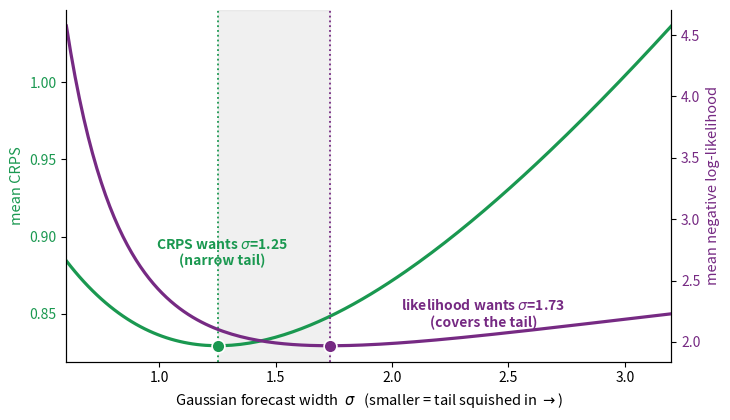

Here is the Python script that generated this plot: (Note: this script raises an exception after producing the figure.)
"""Figure for 'Likelihood versus CRPS: A New Perspective'.

Fit a Gaussian N(0, sigma^2) to Student-t(3) truth and plot, against the forecast
width sigma, the population mean CRPS and mean negative log-likelihood. The two
proper scores are minimized at different widths: CRPS prefers a narrower forecast
(the tail squished in) than likelihood. Curves are computed by numerical
integration, so the figure is deterministic. Writes crps-tail-blindness.{svg,pdf}.
"""
import os
import numpy as np
from scipy import stats, integrate
from scipy.optimize import minimize_scalar
import matplotlib
matplotlib.use("Agg")
import matplotlib.pyplot as plt

DF = 3
SQRT_PI = np.sqrt(np.pi)
f = lambda y: stats.t.pdf(y, DF)


def gauss_crps_at(y, s):
    w = y / s
    return s * (w * (2 * stats.norm.cdf(w) - 1) + 2 * stats.norm.pdf(w) - 1 / SQRT_PI)


def mean_crps(s):
    val, _ = integrate.quad(lambda y: gauss_crps_at(y, s) * f(y), -np.inf, np.inf, limit=200)
    return val


def mean_nll(s):
    return 0.5 * np.log(2 * np.pi * s * s) + 3.0 / (2 * s * s)  # E[Y^2] = Var(t3) = 3


sC = minimize_scalar(mean_crps, bounds=(0.8, 2.0), method="bounded").x
sL = float(np.sqrt(3.0))

sig = np.linspace(0.6, 3.2, 140)
crps = np.array([mean_crps(s) for s in sig])
nll = np.array([mean_nll(s) for s in sig])
c_crps, c_nll = "#1a9850", "#762a83"

fig, ax1 = plt.subplots(figsize=(7.4, 4.3))
fig.patch.set_facecolor("white")
ax1.plot(sig, crps, color=c_crps, lw=2.3)
ax1.set_xlabel(r"Gaussian forecast width  $\sigma$   (smaller = tail squished in $\rightarrow$)", fontsize=10.5)
ax1.set_ylabel("mean CRPS", color=c_crps, fontsize=10.5)
ax1.tick_params(axis="y", labelcolor=c_crps)
ax1.axvline(sC, color=c_crps, ls=":", lw=1.3)
ax2 = ax1.twinx()
ax2.plot(sig, nll, color=c_nll, lw=2.3)
ax2.set_ylabel("mean negative log-likelihood", color=c_nll, fontsize=10.5)
ax2.tick_params(axis="y", labelcolor=c_nll)
ax2.axvline(sL, color=c_nll, ls=":", lw=1.3)
ax1.scatter([sC], [crps.min()], color=c_crps, s=85, zorder=5, edgecolor="white", linewidth=1.2)
ax2.scatter([sL], [nll.min()], color=c_nll, s=85, zorder=5, edgecolor="white", linewidth=1.2)
ax1.annotate(f"CRPS wants $\\sigma$={sC:.2f}\n(narrow tail)", (sC, crps.min()),
             xytext=(sC + 0.02, crps.min() + 0.05), color=c_crps, fontsize=10,
             fontweight="bold", ha="center", va="bottom")
ax2.annotate(f"likelihood wants $\\sigma$={sL:.2f}\n(covers the tail)", (sL, nll.min()),
             xytext=(sL + 0.66, nll.min() + 0.13), color=c_nll, fontsize=10,
             fontweight="bold", ha="center", va="bottom")
ax1.axvspan(sC, sL, color="#bbbbbb", alpha=0.22)
ax1.set_xlim(sig.min(), sig.max())
ax1.spines["top"].set_visible(False)
ax2.spines["top"].set_visible(False)
fig.tight_layout()
here = os.path.dirname(os.path.abspath(__file__))
for ext in ("svg", "pdf"):
    fig.savefig(os.path.join(here, f"crps-tail-blindness.{ext}"), bbox_inches="tight")
print(f"sigma_CRPS={sC:.4f}  sigma_NLL={sL:.4f}")
print("wrote crps-tail-blindness.svg and .pdf")
